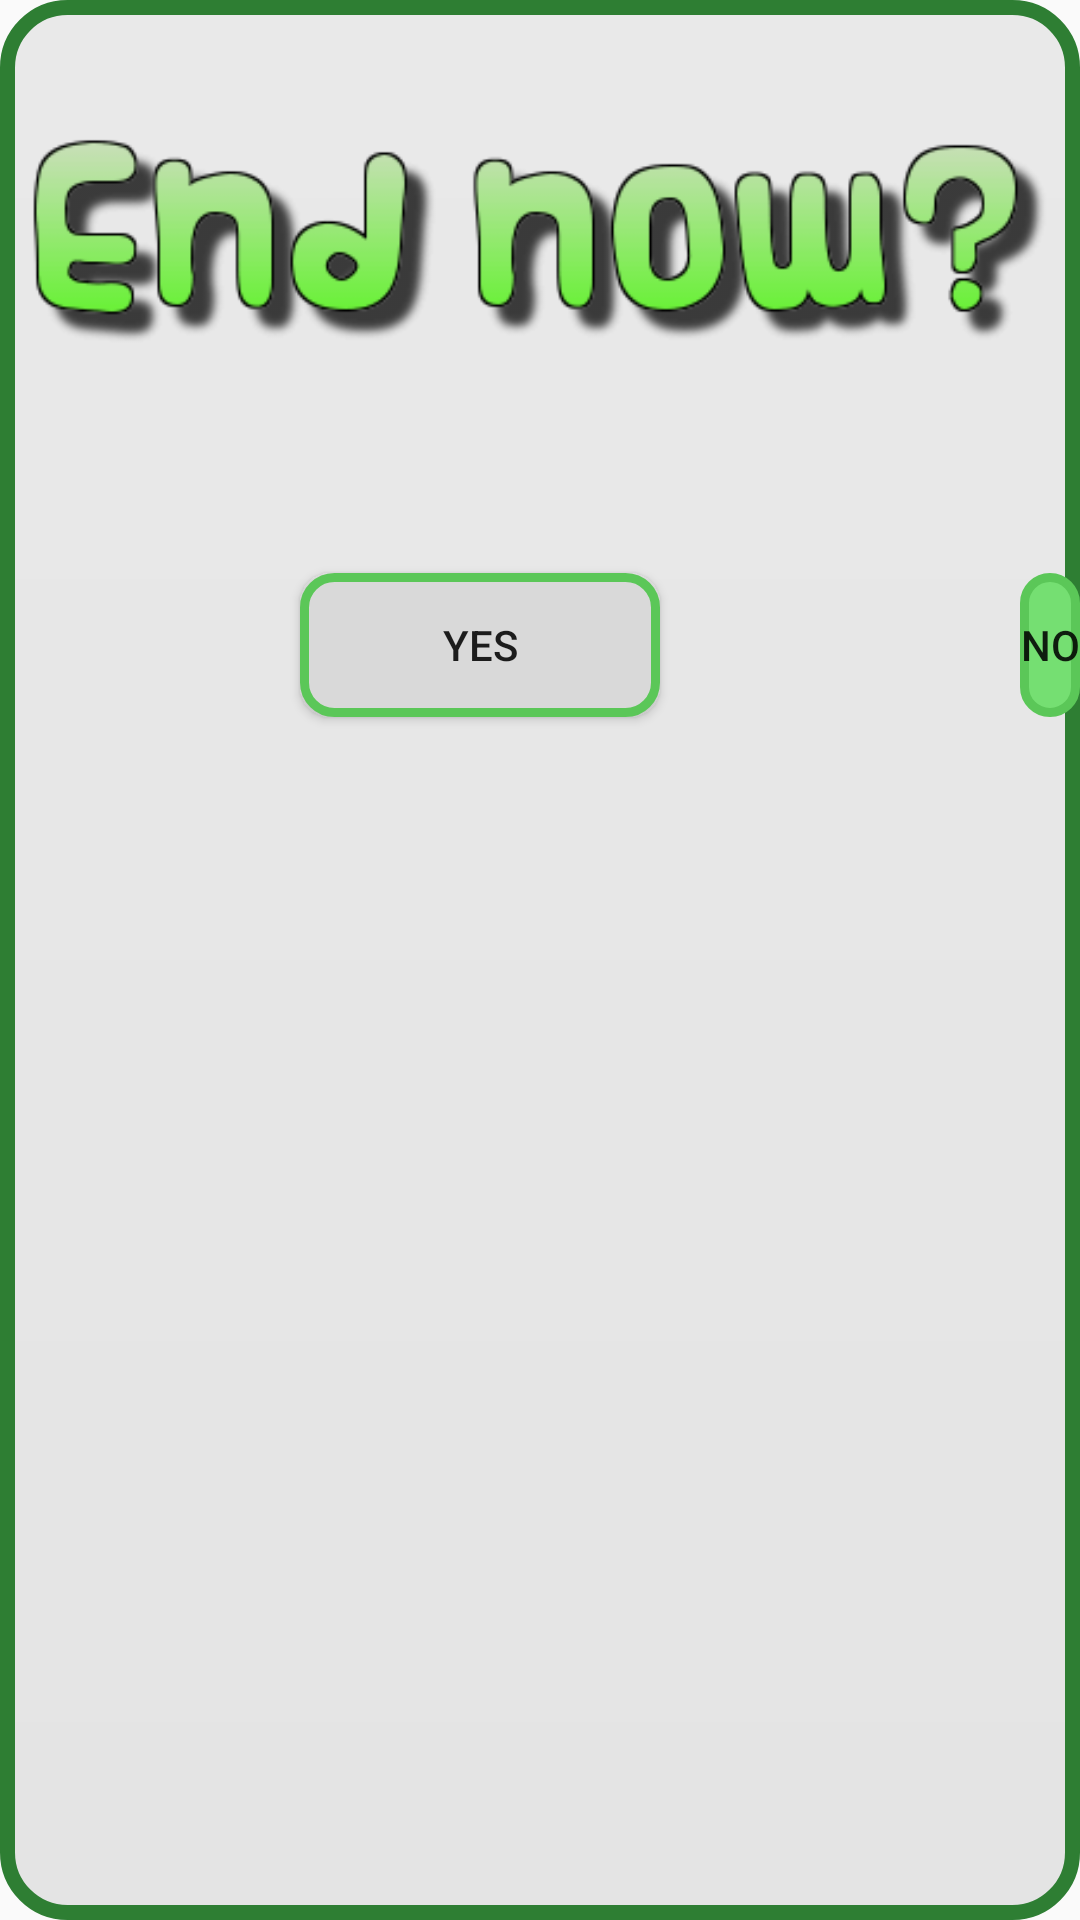

Write the Android layout XML for this screen, with the resource values it uses.
<!-- AndroidManifest.xml: application theme HelloMath -->
<!-- res/layout/activity_pop_close.xml -->
<?xml version="1.0" encoding="utf-8"?>
<RelativeLayout xmlns:android="http://schemas.android.com/apk/res/android"
    xmlns:app="http://schemas.android.com/apk/res-auto"
    xmlns:tools="http://schemas.android.com/tools"
    android:layout_width="match_parent"
    android:layout_height="match_parent"
    android:background="@drawable/popclose_bg"
    tools:context=".PopClose">

    <ImageView
        android:id="@+id/iv_endnow"
        android:layout_width="350dp"
        android:layout_height="wrap_content"
        android:layout_centerHorizontal="true"
        android:layout_marginTop="30dp"
        android:src="@drawable/endnow" />

    <Button
        android:id="@+id/btn_YesPop"
        android:layout_width="120dp"
        android:layout_height="wrap_content"
        android:layout_below="@+id/iv_endnow"
        android:layout_marginTop="60dp"
        android:layout_marginLeft="100dp"
        android:text="YES"
        android:background="@drawable/popcloes_yes"
        />

    <Button
        android:id="@+id/btn_NoPop"
        android:layout_below="@+id/iv_endnow"
        android:layout_width="120dp"
        android:layout_height="wrap_content"
        android:layout_marginTop="60dp"
        android:layout_marginLeft="340dp"
        android:text="NO"
        android:background="@drawable/popclose_no"
        android:stateListAnimator="@null"
        />

    <ImageView
        android:layout_width="110dp"
        android:layout_height="110dp"
        android:layout_marginLeft="390dp"
        android:layout_marginTop="120dp"
        android:background="@drawable/char3"
        android:rotation="-10"
        android:stateListAnimator="@null"
        />

</RelativeLayout>
<!-- resources referenced by this layout -->
<resources>
  <!-- drawable char3: png bitmap (drawable, 26485 bytes) -->
  <!-- drawable endnow: png bitmap (drawable, 9989 bytes) -->
  <!-- drawable popcloes_yes (drawable) -->
  <?xml version="1.0" encoding="utf-8"?>
  <shape xmlns:android="http://schemas.android.com/apk/res/android">
  
      <stroke
          android:width="3dp"
          android:color="#5bc758"
          />
  
      <solid
          android:color="#d9d9d9"
          android:paddingLeft="10dp"
          android:paddingTop="10dp"
          />
  
      <corners
          android:radius="10dp"
          />
  
  </shape>
  <!-- drawable popclose_bg (drawable) -->
  <?xml version="1.0" encoding="utf-8"?>
  <shape xmlns:android="http://schemas.android.com/apk/res/android">
  
      <gradient
          android:startColor="#e9e9e9"
          android:endColor="#e4e4e4"
          android:angle="270"
          />
  
      <corners
          android:radius="20dp"
          />
  
      <stroke
          android:width="15px"
          android:color="#2e7e33"
          />
  
  </shape>
  <!-- drawable popclose_no (drawable) -->
  <?xml version="1.0" encoding="utf-8"?>
  <shape xmlns:android="http://schemas.android.com/apk/res/android">
  
      <stroke
          android:width="3dp"
          android:color="#5bc758"
          />
  
      <solid
          android:color="#75df72"
          android:paddingLeft="10dp"
          android:paddingTop="10dp"
          />
  
      <corners
          android:radius="10dp"
          />
  
  
  </shape>
  <style name="HelloMath" parent="Theme.AppCompat.Light.NoActionBar">
          
          <item name="colorPrimary">@color/colorPrimary</item>
          <item name="colorPrimaryDark">@color/colorPrimaryDark</item>
          <item name="colorAccent">@color/colorAccent</item>
      </style>
  <color name="colorPrimary">#008577</color>
  <color name="colorPrimaryDark">#00574B</color>
  <color name="colorAccent">#D81B60</color>
</resources>
